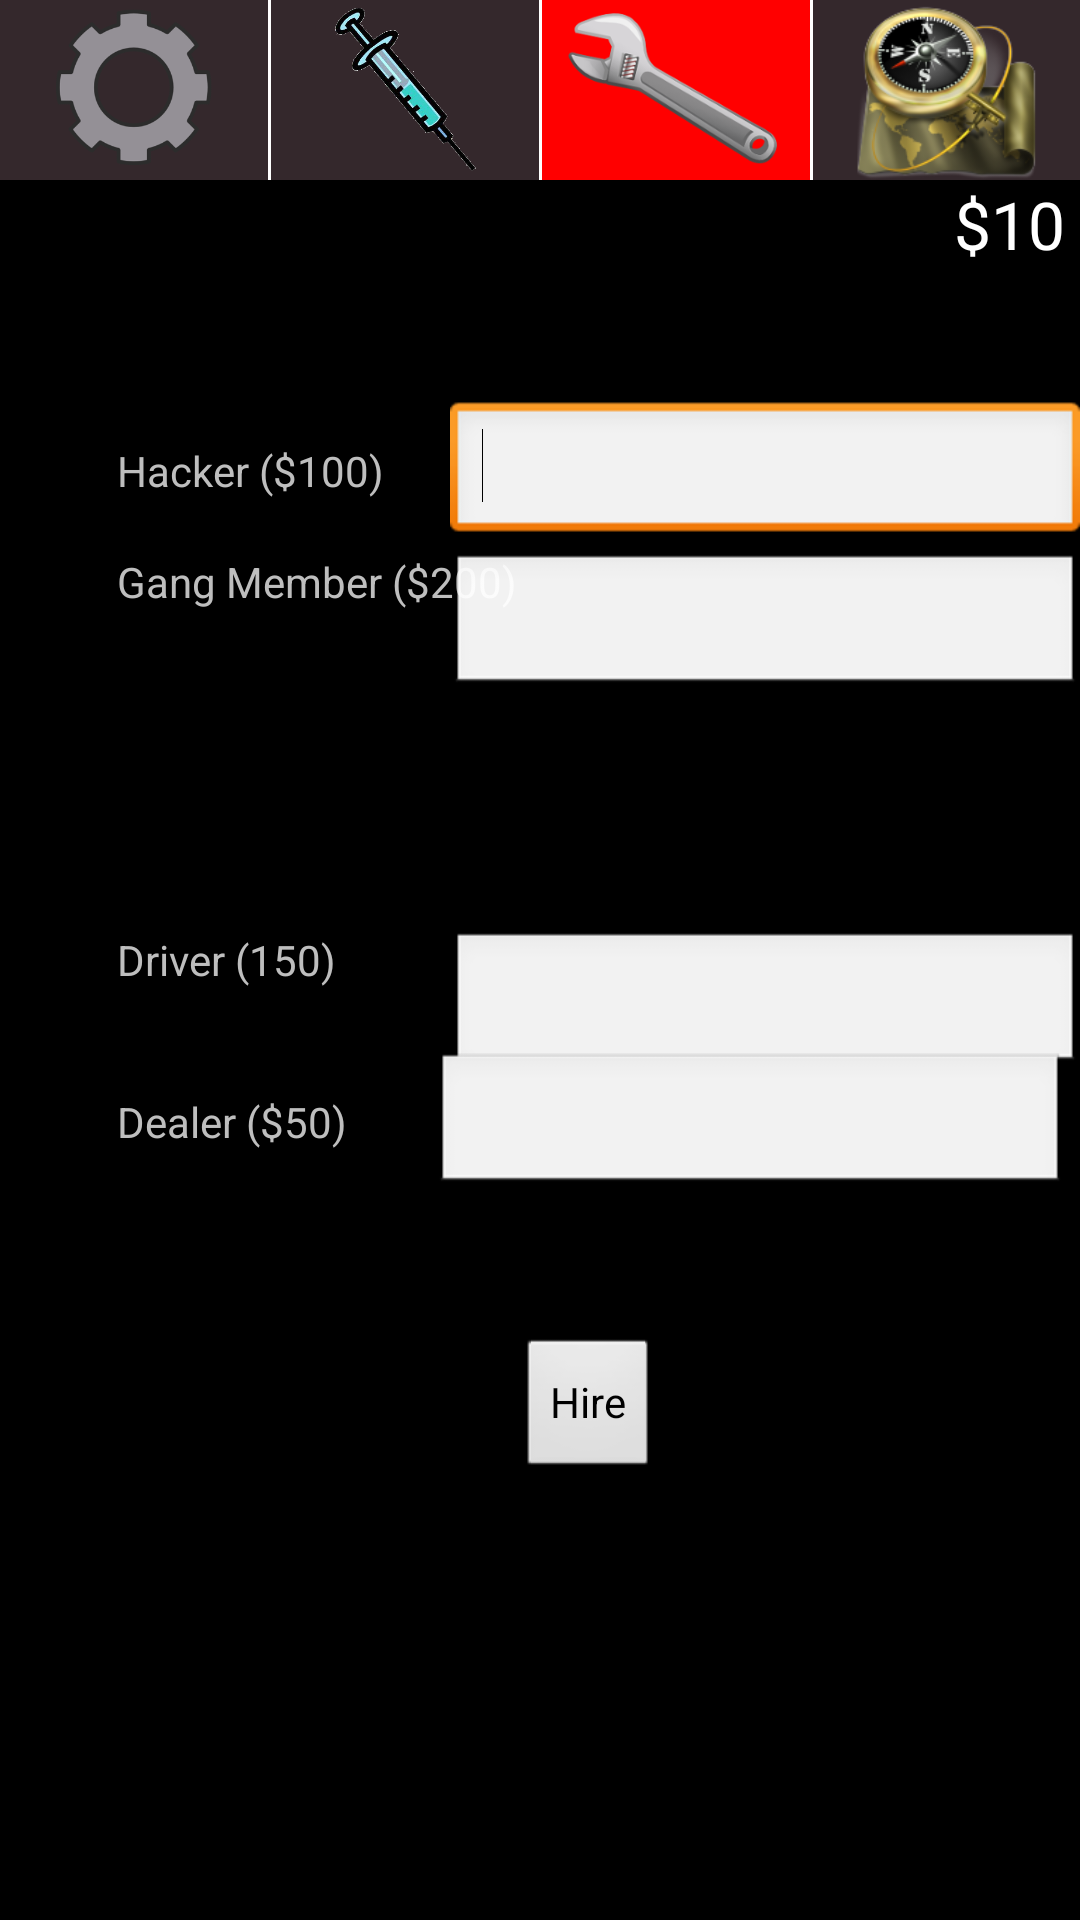

Produce the Android XML layout that renders to this screen, including the resource entries it uses.
<!-- AndroidManifest.xml: activity theme noAnimTheme -->
<!-- res/layout/recruit_repair_shop.xml -->
<?xml version="1.0" encoding="utf-8"?>
<RelativeLayout xmlns:android="http://schemas.android.com/apk/res/android"
    android:layout_width="match_parent"
    android:layout_height="match_parent"
    android:orientation="vertical" >

    <LinearLayout
        android:id="@+id/linearLayout1"
        android:layout_width="fill_parent"
        android:layout_height="60dp"
        android:layout_alignParentLeft="true"
        android:layout_alignParentTop="true"
        android:background="#34282C" >

        <ImageView
            android:id="@+id/playerStatsView"
            android:layout_width="fill_parent"
            android:layout_height="fill_parent"
            android:layout_weight="1"
            android:clickable="true"
            android:onClick="changeGameLayout"
            android:src="@drawable/gear" />

        <View
            android:id="@+id/view2"
            android:layout_width="1dp"
            android:layout_height="fill_parent"
            android:layout_alignParentLeft="true"
            android:layout_below="@+id/textView3"
            android:background="#FFFFFF" />

        <ImageView
            android:id="@+id/marketView"
            android:layout_width="fill_parent"
            android:layout_height="fill_parent"
            android:layout_weight="1"
            android:clickable="true"
            android:onClick="changeGameLayout"
            android:src="@drawable/syringe" />
/>

        <View
            android:id="@+id/view3"
            android:layout_width="1dp"
            android:layout_height="fill_parent"
            android:layout_alignParentLeft="true"
            android:layout_below="@+id/textView3"
            android:background="#FFFFFF" />

        <ImageView
            android:id="@+id/repairShopView"
            android:layout_width="fill_parent"
            android:layout_height="fill_parent"
            android:layout_weight="1"
            android:background="#FF0000"
            android:clickable="true"
            android:onClick="changeGameLayout"
            android:src="@drawable/wrench" />
 />

        <View
            android:id="@+id/view4"
            android:layout_width="1dp"
            android:layout_height="fill_parent"
            android:layout_alignParentLeft="true"
            android:layout_below="@+id/textView3"
            android:background="#FFFFFF" />

        <ImageView
            android:id="@+id/cityView"
            android:layout_width="fill_parent"
            android:layout_height="fill_parent"
            android:layout_weight="1"
            android:clickable="true"
            android:onClick="changeGameLayout"
            android:src="@drawable/map" />
    </LinearLayout>

    <TextView
        android:id="@+id/playerMoney"
        android:layout_width="wrap_content"
        android:layout_height="wrap_content"
        android:layout_alignParentRight="true"
        android:layout_below="@+id/linearLayout1"
        android:layout_marginRight="5dp"
        android:text="$10"
        android:textAppearance="?android:attr/textAppearanceLarge" />

    <TextView
        android:id="@+id/textView1"
        android:layout_width="wrap_content"
        android:layout_height="wrap_content"
        android:layout_alignParentLeft="true"
        android:layout_below="@+id/playerMoney"
        android:layout_marginLeft="39dp"
        android:layout_marginTop="58dp"
        android:text="Hacker ($100)" />

    <TextView
        android:id="@+id/textView2"
        android:layout_width="wrap_content"
        android:layout_height="wrap_content"
        android:layout_alignLeft="@+id/textView1"
        android:layout_below="@+id/textView1"
        android:layout_marginTop="18dp"
        android:text="Gang Member ($200)" />

    <TextView
        android:id="@+id/textView3"
        android:layout_width="wrap_content"
        android:layout_height="wrap_content"
        android:layout_alignLeft="@+id/textView2"
        android:layout_centerVertical="true"
        android:text="Driver (150)" />

    <TextView
        android:id="@+id/textView4"
        android:layout_width="wrap_content"
        android:layout_height="wrap_content"
        android:layout_alignLeft="@+id/textView3"
        android:layout_below="@+id/textView3"
        android:layout_marginTop="35dp"
        android:text="Dealer ($50)" />

    <EditText
        android:id="@+id/hackerInput"
        android:layout_width="wrap_content"
        android:layout_height="wrap_content"
        android:layout_alignBaseline="@+id/textView1"
        android:layout_alignBottom="@+id/textView1"
        android:layout_alignParentRight="true"
        android:ems="10"
        android:inputType="number" >

        <requestFocus />
    </EditText>

    <EditText
        android:id="@+id/gangInput"
        android:layout_width="wrap_content"
        android:layout_height="wrap_content"
        android:layout_alignParentRight="true"
        android:layout_alignTop="@+id/textView2"
        android:ems="10"
        android:inputType="number" />

    <EditText
        android:id="@+id/driverInput"
        android:layout_width="wrap_content"
        android:layout_height="wrap_content"
        android:layout_alignParentRight="true"
        android:layout_alignTop="@+id/textView3"
        android:ems="10"
        android:inputType="number" />

    <EditText
        android:id="@+id/dealerInput"
        android:layout_width="wrap_content"
        android:layout_height="wrap_content"
        android:layout_alignBaseline="@+id/textView4"
        android:layout_alignBottom="@+id/textView4"
        android:layout_alignRight="@+id/playerMoney"
        android:ems="10"
        android:inputType="number" />

    <Button
        android:id="@+id/button1"
        android:layout_width="wrap_content"
        android:layout_height="wrap_content"
        android:layout_below="@+id/dealerInput"
        android:layout_marginTop="47dp"
        android:layout_toRightOf="@+id/textView2"
        android:text="Hire" />

</RelativeLayout>
<!-- resources referenced by this layout -->
<resources>
  <!-- drawable gear: png bitmap (drawable-hdpi, 22348 bytes) -->
  <!-- drawable map: png bitmap (drawable-hdpi, 28651 bytes) -->
  <!-- drawable syringe: png bitmap (drawable-hdpi, 50922 bytes) -->
  <!-- drawable wrench: png bitmap (drawable-hdpi, 24075 bytes) -->
  <style name="noAnimTheme" parent="android:Theme">
     		<item name="android:windowAnimationStyle">@null</item>
     		<item name="android:windowNoTitle">true</item>
  	</style>
</resources>
